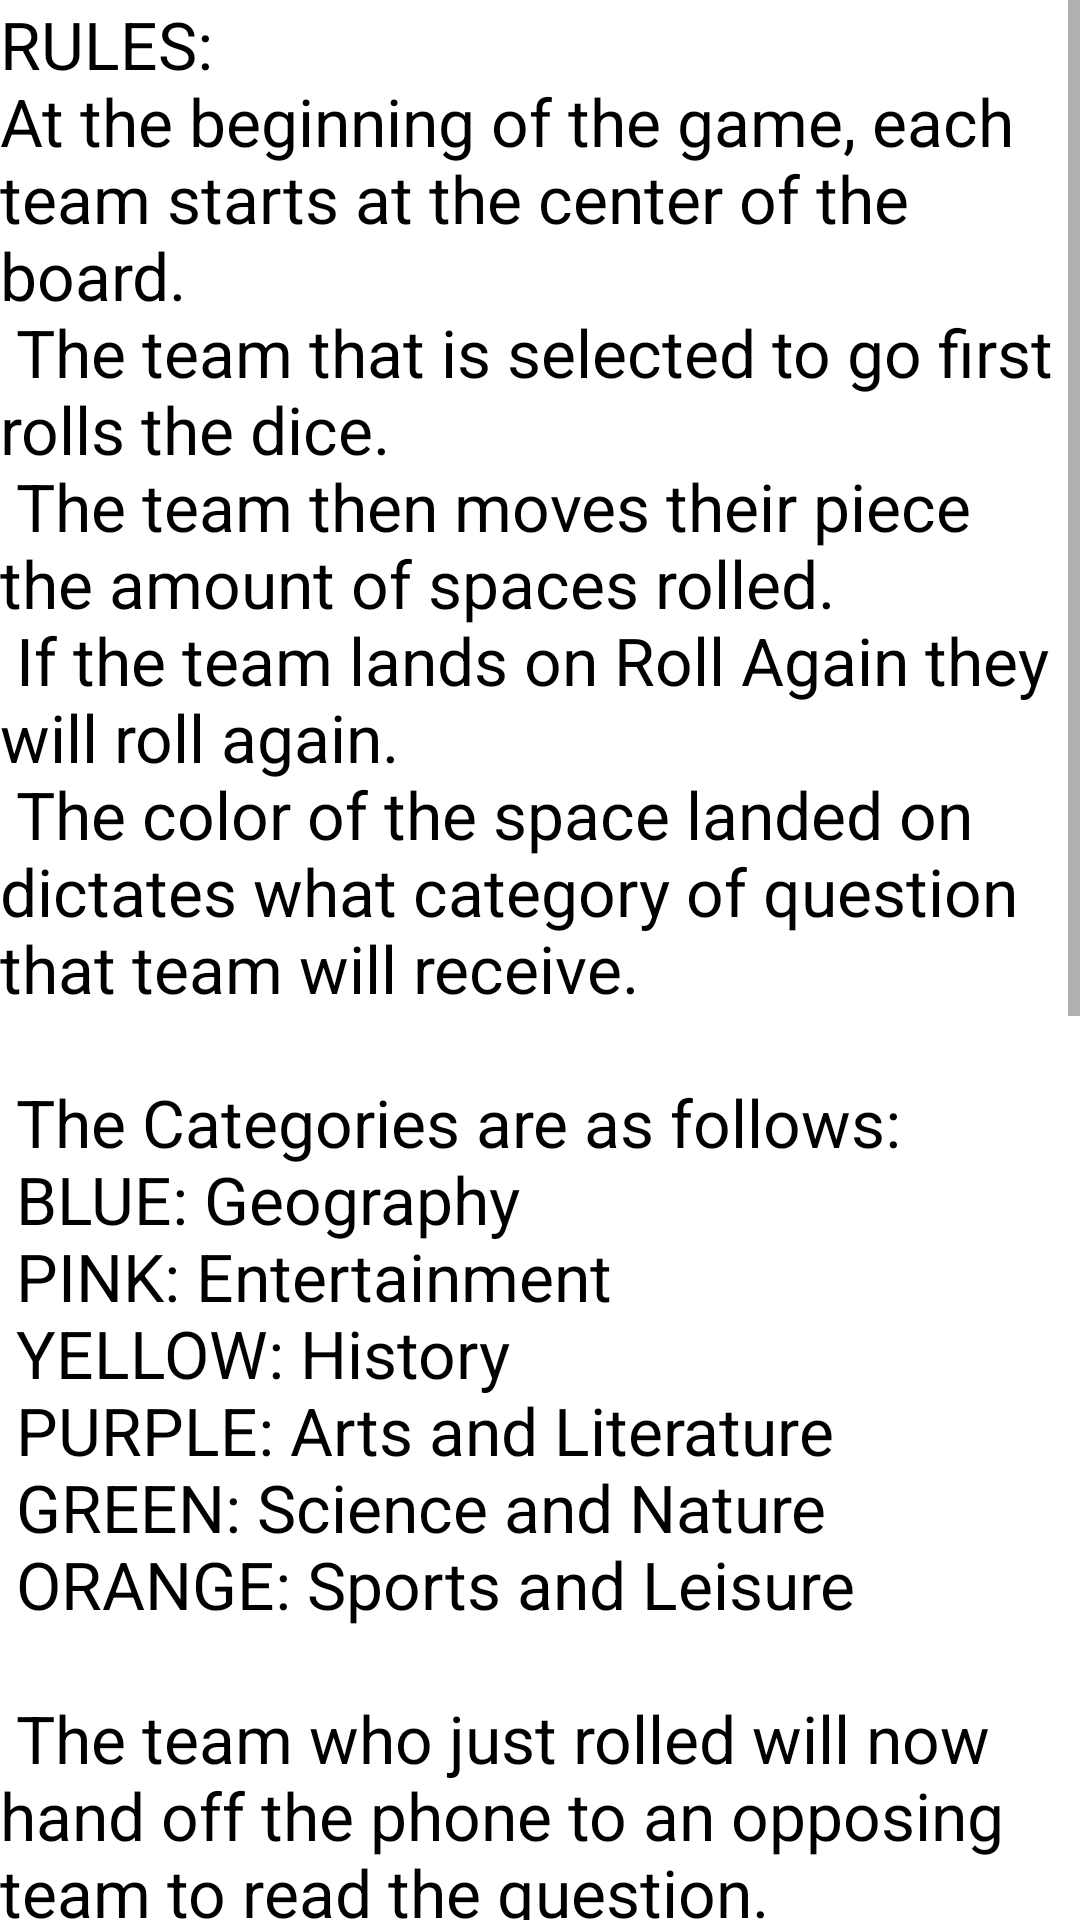

Produce the Android XML layout that renders to this screen, including the resource entries it uses.
<!-- AndroidManifest.xml: application theme AppTheme -->
<!-- res/layout/activity_rules.xml -->
<?xml version="1.0" encoding="utf-8"?>
<RelativeLayout xmlns:android="http://schemas.android.com/apk/res/android"
    xmlns:app="http://schemas.android.com/apk/res-auto"
    xmlns:tools="http://schemas.android.com/tools"
    android:layout_width="match_parent"
    android:layout_height="match_parent"
    android:id="@+id/rule"
    android:onClick="backG"
    android:background="@color/white"
    tools:context="com.trivial_pursuit.trivialpursuit.Rules">
    <ScrollView android:id="@+id/textAreaScroller"
        android:layout_width="fill_parent"
        android:layout_height="fill_parent"
        android:scrollbars="vertical">
        <TextView
            android:id="@+id/ruleText"
            android:text="@string/rules"
            android:layout_width="wrap_content"
            android:layout_height="wrap_content"
            android:textColor="@color/black_text"
            android:onClick="backG"
            android:textSize="22sp"/>
    </ScrollView>

</RelativeLayout>
<!-- resources referenced by this layout -->
<resources>
  <color name="black_text">#000000</color>
  <color name="white">#FFFFFF</color>
  <string name="rules">RULES:\nAt the beginning of the game, each team starts at the center of the board.\n
  The team that is selected to go first rolls the dice.\n
  The team then moves their piece the amount of spaces rolled.\n
  If the team lands on Roll Again they will roll again.\n
  The color of the space landed on dictates what category of question that team will receive.\n
  \n
  The Categories are as follows:\n
  BLUE: Geography\n
  PINK: Entertainment\n
  YELLOW: History\n
  PURPLE: Arts and Literature\n
  GREEN: Science and Nature\n
  ORANGE: Sports and Leisure\n
  \n
  The team who just rolled will now hand off the phone to an opposing team to read the question.\n
  The team whose turn it is will have a certain amount of time to answer the question (as specified in the settings before the game).\n
  If the team answers the question right within the time limit then they get to roll again, otherwise it is the next teams turn.\n
  To earn wedges on the game piece, the team must land on the game board tile with the wedge indicator and answer the corresponding question correctly.\n
  There are six wedge indicator tiles each corresponding to one of the category colors.\n
  \n
  HOW TO WIN: Earn all six different color wedges on your piece. Then return to the center of the game board and answer one final question of a random category correctly.
  </string>
  <style name="AppTheme" parent="Theme.AppCompat.Light.NoActionBar">
          
          <item name="colorPrimary">@color/colorPrimary</item>
          <item name="colorPrimaryDark">@color/colorPrimaryDark</item>
          <item name="colorAccent">@color/colorAccent</item>
      </style>
  <color name="colorPrimary">#03A9F4</color>
  <color name="colorPrimaryDark">#2d52ce</color>
  <color name="colorAccent">#FFD740</color>
</resources>
